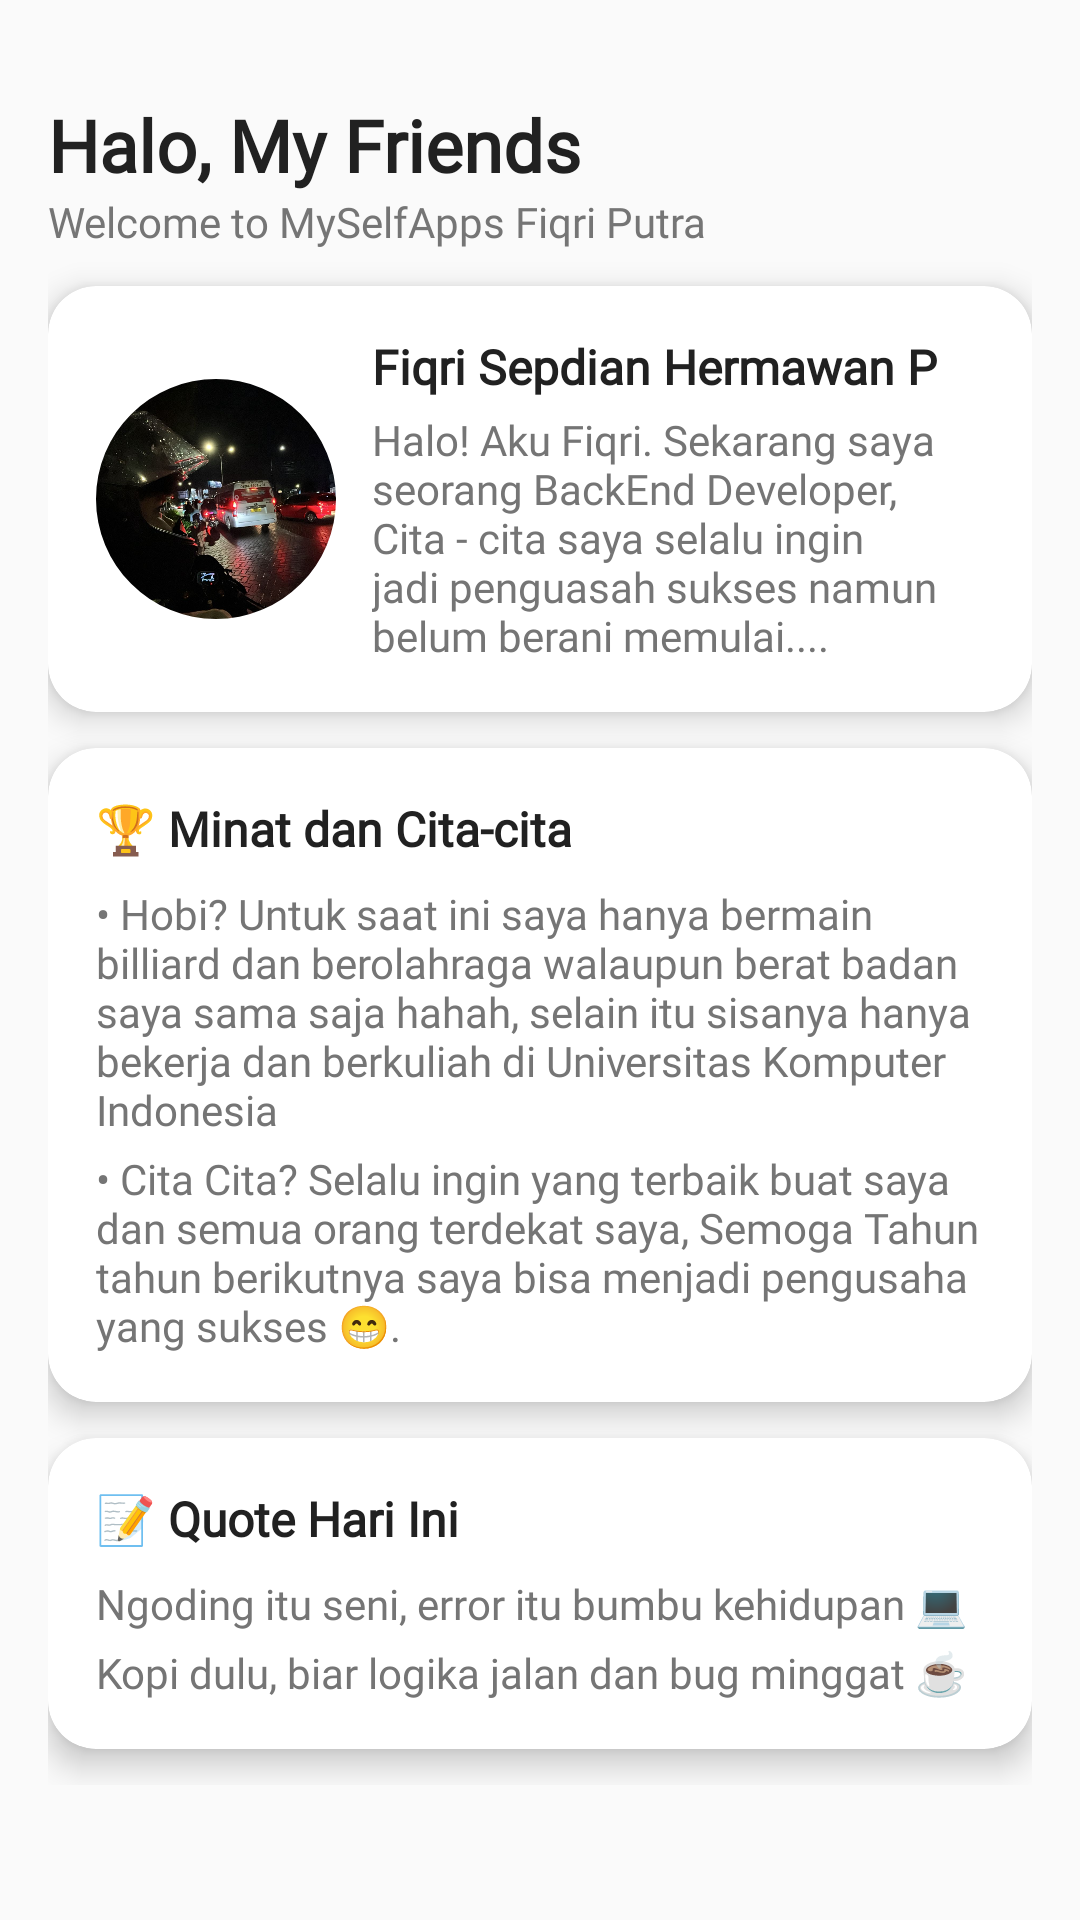

Android layout source for this screen:
<!-- AndroidManifest.xml: application theme Theme.MySelfApps_10122909_FiqriSepdian -->
<!-- res/layout/fragment_home.xml -->
<?xml version="1.0" encoding="utf-8"?>
<ScrollView xmlns:android="http://schemas.android.com/apk/res/android"
    xmlns:app="http://schemas.android.com/apk/res-auto"
    xmlns:tools="http://schemas.android.com/tools"
    android:layout_width="match_parent"
    android:layout_height="match_parent"
    android:background="@color/color_background"
    android:padding="16dp">

    <LinearLayout
        android:layout_width="match_parent"
        android:layout_height="wrap_content"
        android:orientation="vertical">

        

        <TextView
            android:id="@+id/greetingText"
            android:layout_width="match_parent"
            android:layout_height="wrap_content"
            android:text="Halo, My Friends"
            android:textSize="24sp"
            android:textStyle="bold"
            android:layout_marginTop="16dp"
            android:textColor="@color/text_primary"
            android:fontFamily="@font/poppins" />

        <TextView
            android:id="@+id/welcomeText"
            android:layout_width="match_parent"
            android:layout_height="wrap_content"
            android:text="Welcome to MySelfApps Fiqri Putra"
            android:textSize="14sp"
            android:layout_marginBottom="12dp"
            android:textColor="@color/text_secondary"
            android:fontFamily="@font/poppins" />

        
        <androidx.cardview.widget.CardView
            android:id="@+id/profileCard"
            android:layout_width="match_parent"
            android:layout_height="wrap_content"
            app:cardCornerRadius="16dp"
            app:cardElevation="6dp"
            app:cardBackgroundColor="@android:color/white"
            android:layout_marginBottom="12dp">

            <LinearLayout
                android:layout_width="match_parent"
                android:layout_height="wrap_content"
                android:orientation="horizontal"
                android:padding="16dp"
                android:gravity="center_vertical">

                <com.google.android.material.imageview.ShapeableImageView
                    android:id="@+id/profileImage"
                    android:layout_width="80dp"
                    android:layout_height="80dp"
                    android:src="@drawable/foto2"
                    android:scaleType="centerCrop"
                    app:shapeAppearanceOverlay="@style/ShapeAppearanceOverlay.App.CircleImage" />

                
                <LinearLayout
                    android:orientation="vertical"
                    android:layout_width="0dp"
                    android:layout_height="wrap_content"
                    android:layout_weight="1"
                    android:layout_marginStart="12dp">

                    <TextView
                        android:id="@+id/profileName"
                        android:layout_width="wrap_content"
                        android:layout_height="wrap_content"
                        android:text="Fiqri Sepdian Hermawan P"
                        android:textStyle="bold"
                        android:textSize="16sp"
                        android:textColor="@color/text_primary"
                        android:fontFamily="@font/poppins" />

                    <TextView
                        android:id="@+id/profileDesc"
                        android:layout_width="match_parent"
                        android:layout_height="wrap_content"
                        android:text="Halo! Aku Fiqri. Sekarang saya seorang BackEnd Developer, Cita - cita saya selalu ingin jadi penguasah sukses namun belum berani memulai...."
                        android:textSize="14sp"
                        android:textColor="@color/text_secondary"
                        android:layout_marginTop="4dp"
                        android:fontFamily="@font/poppins" />
                </LinearLayout>
            </LinearLayout>
        </androidx.cardview.widget.CardView>

        
        <androidx.cardview.widget.CardView
            android:id="@+id/minatCard"
            android:layout_width="match_parent"
            android:layout_height="wrap_content"
            android:layout_marginBottom="12dp"
            app:cardCornerRadius="16dp"
            app:cardElevation="6dp"
            app:cardBackgroundColor="@android:color/white">

            <LinearLayout
                android:layout_width="match_parent"
                android:layout_height="wrap_content"
                android:orientation="vertical"
                android:padding="16dp">

                <TextView
                    android:id="@+id/minatTitle"
                    android:layout_width="match_parent"
                    android:layout_height="wrap_content"
                    android:text="🏆 Minat dan Cita-cita"
                    android:textStyle="bold"
                    android:textSize="16sp"
                    android:textColor="@color/text_primary"
                    android:fontFamily="@font/poppins" />

                <TextView
                    android:id="@+id/minatHobi"
                    android:layout_width="match_parent"
                    android:layout_height="wrap_content"
                    android:text="• Hobi? Untuk saat ini saya hanya bermain billiard dan berolahraga walaupun berat badan saya sama saja hahah, selain itu sisanya hanya bekerja dan berkuliah di Universitas Komputer Indonesia"
                    android:layout_marginTop="8dp"
                    android:textColor="@color/text_secondary"
                    android:textSize="14sp"
                    android:fontFamily="@font/poppins" />

                <TextView
                    android:id="@+id/minatCita"
                    android:layout_width="match_parent"
                    android:layout_height="wrap_content"
                    android:text="• Cita Cita? Selalu ingin yang terbaik buat saya dan semua orang terdekat saya, Semoga Tahun tahun berikutnya saya bisa menjadi pengusaha yang sukses 😁."
                    android:layout_marginTop="4dp"
                    android:textColor="@color/text_secondary"
                    android:textSize="14sp"
                    android:fontFamily="@font/poppins" />
            </LinearLayout>
        </androidx.cardview.widget.CardView>

        
        <androidx.cardview.widget.CardView
            android:id="@+id/quoteCard"
            android:layout_width="match_parent"
            android:layout_height="wrap_content"
            android:layout_marginBottom="12dp"
            app:cardCornerRadius="16dp"
            app:cardElevation="6dp"
            app:cardBackgroundColor="@android:color/white">

            <LinearLayout
                android:layout_width="match_parent"
                android:layout_height="wrap_content"
                android:orientation="vertical"
                android:padding="16dp">

                <TextView
                    android:id="@+id/quoteTitle"
                    android:layout_width="wrap_content"
                    android:layout_height="wrap_content"
                    android:text="📝 Quote Hari Ini"
                    android:textStyle="bold"
                    android:textSize="16sp"
                    android:textColor="@color/text_primary"
                    android:fontFamily="@font/poppins" />

                <TextView
                    android:id="@+id/quoteText1"
                    android:layout_width="wrap_content"
                    android:layout_height="wrap_content"
                    android:text="Ngoding itu seni, error itu bumbu kehidupan 💻"
                    android:layout_marginTop="8dp"
                    android:textSize="14sp"
                    android:textColor="@color/text_secondary"
                    android:fontFamily="@font/poppins" />

                <TextView
                    android:id="@+id/quoteText2"
                    android:layout_width="wrap_content"
                    android:layout_height="wrap_content"
                    android:text="Kopi dulu, biar logika jalan dan bug minggat ☕"
                    android:layout_marginTop="4dp"
                    android:textSize="14sp"
                    android:textColor="@color/text_secondary"
                    android:fontFamily="@font/poppins" />
            </LinearLayout>
        </androidx.cardview.widget.CardView>

    </LinearLayout>
</ScrollView>
<!-- resources referenced by this layout -->
<resources>
  <color name="color_background">#FAFAFA</color>
  <color name="text_primary">#212121</color>
  <color name="text_secondary">#757575</color>
  <!-- drawable foto2: jpg bitmap (drawable, 148369 bytes) -->
  <style name="ShapeAppearanceOverlay.App.CircleImage" parent="">
          <item name="cornerFamily">rounded</item>
          <item name="cornerSize">50%</item>
      </style>
  <style name="Theme.MySelfApps_10122909_FiqriSepdian" parent="Base.Theme.MySelfApps_10122909_FiqriSepdian" />
  <style name="Base.Theme.MySelfApps_10122909_FiqriSepdian" parent="Theme.Material3.DayNight.NoActionBar">
          
          
          <item name="android:colorControlHighlight">@android:color/transparent</item>
          <item name="rippleColor">@android:color/transparent</item>
      </style>
</resources>
